Dataset: LumbarSpinalStenosis (GitHub, HitikaGhanani/Lumbar-Spine-Analysis). Classes: herniated disc, no stenosis, thecal sac.

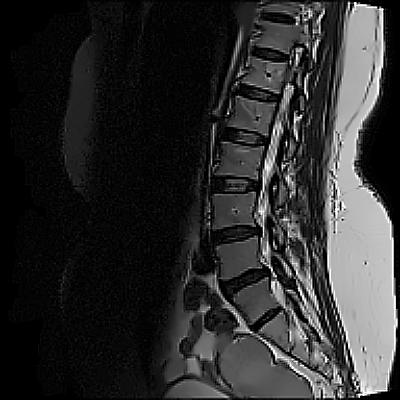
Label: herniated disc

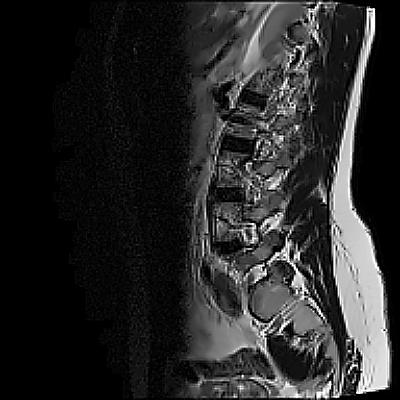
Label: no stenosis

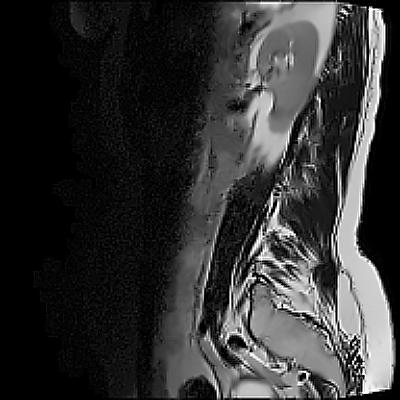
Label: thecal sac

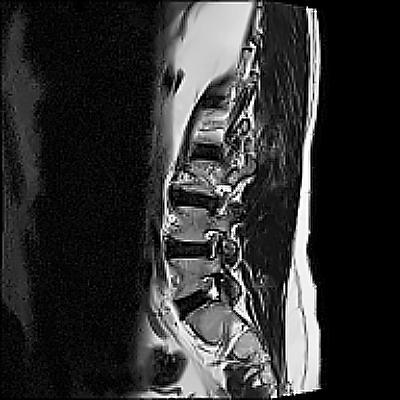
Label: herniated disc

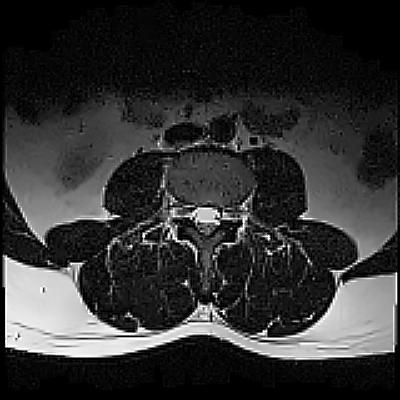
Label: no stenosis

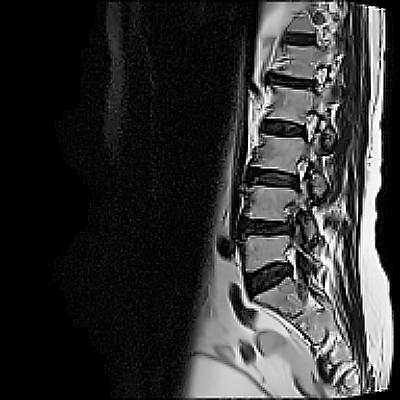
Label: thecal sac
